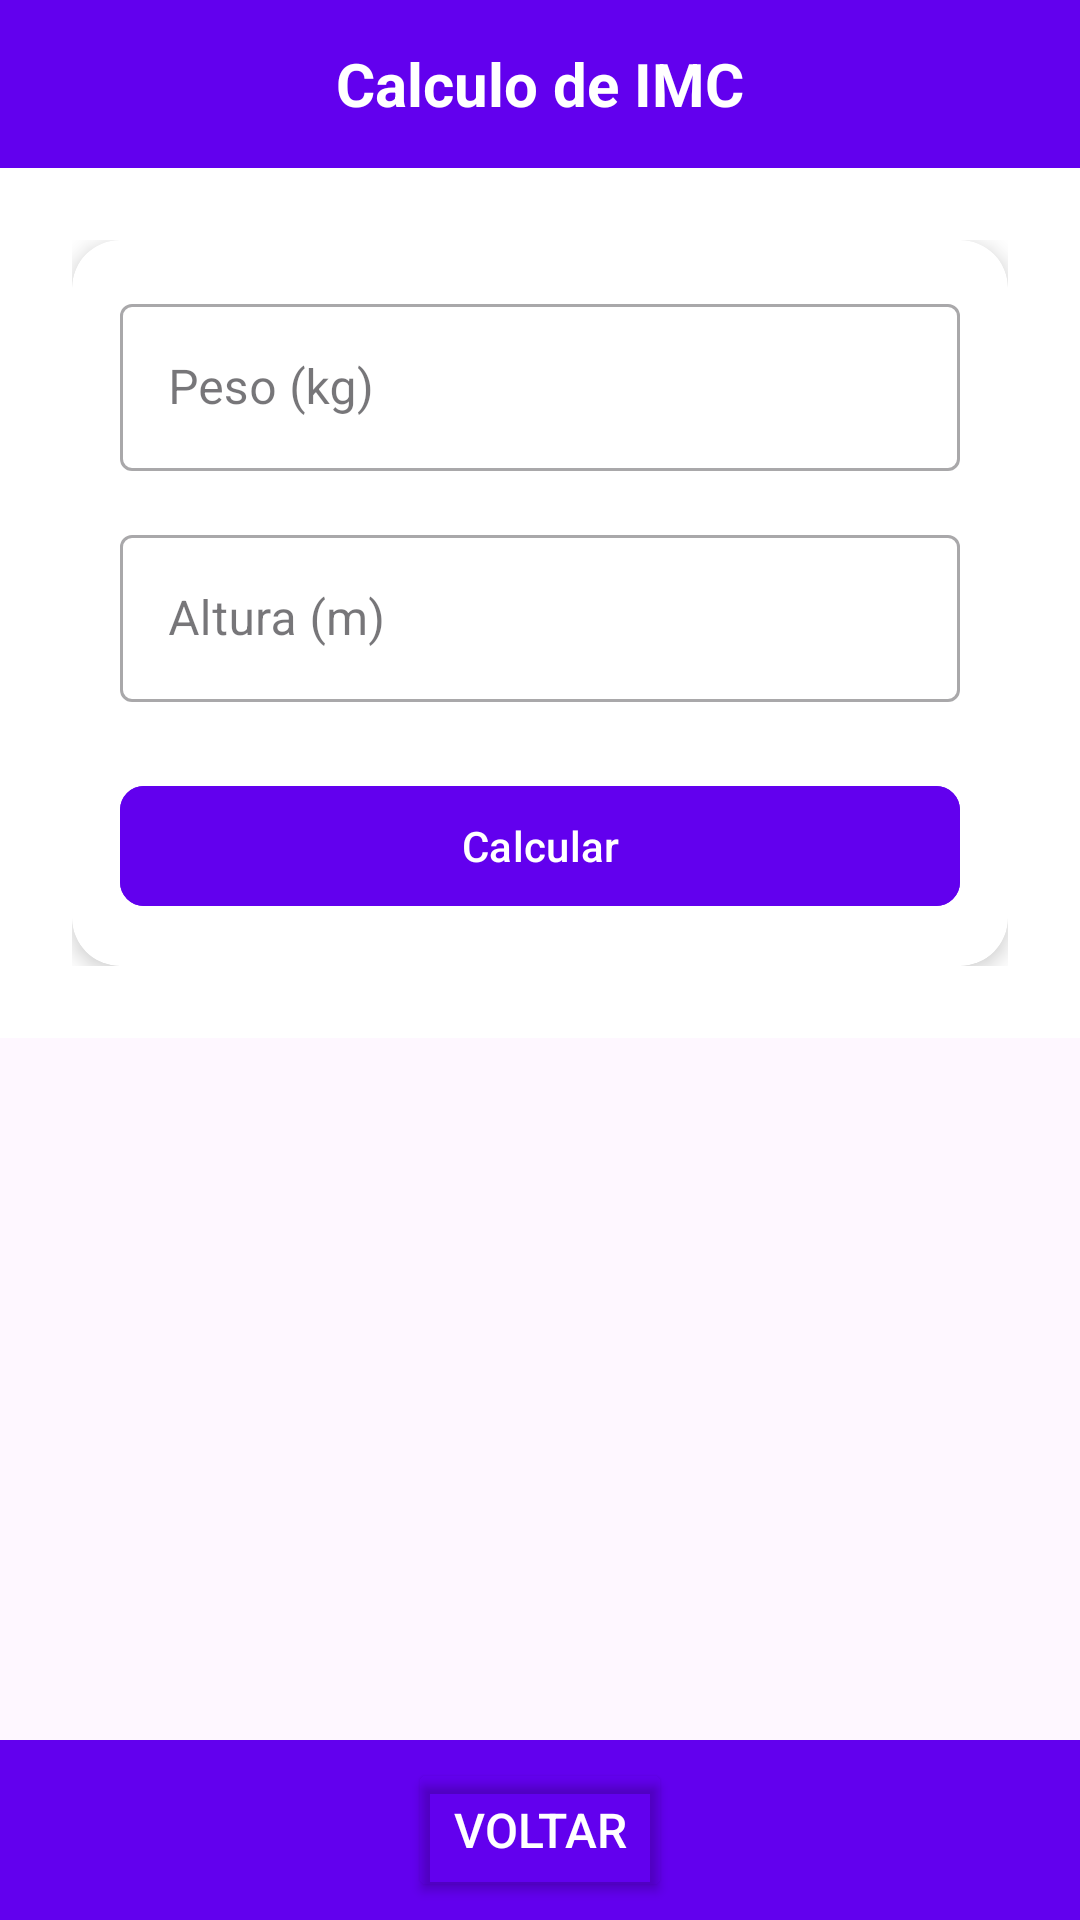

The Android layout XML behind this screen, and the referenced resources:
<!-- AndroidManifest.xml: application theme Theme.ProjetoPDM1GiovanaCassiaJava -->
<!-- res/layout/activity_imc_input.xml -->
<?xml version="1.0" encoding="utf-8"?>
<androidx.constraintlayout.widget.ConstraintLayout
    xmlns:android="http://schemas.android.com/apk/res/android"
    xmlns:app="http://schemas.android.com/apk/res-auto"
    android:layout_width="match_parent"
    android:layout_height="match_parent">

    
    <LinearLayout
        android:id="@+id/header"
        android:layout_width="match_parent"
        android:layout_height="56dp"
        android:background="@color/purple_500"
        android:gravity="center"
        app:layout_constraintTop_toTopOf="parent"
        app:layout_constraintStart_toStartOf="parent"
        app:layout_constraintEnd_toEndOf="parent">

        <TextView
            android:layout_width="wrap_content"
            android:layout_height="wrap_content"
            android:text="Calculo de IMC"
            android:textColor="@color/white"
            android:textSize="20sp"
            android:textStyle="bold"/>
    </LinearLayout>

    
    <ScrollView
        android:layout_width="match_parent"
        android:layout_height="0dp"
        app:layout_constraintTop_toBottomOf="@id/header"
        app:layout_constraintBottom_toBottomOf="parent">

        <androidx.constraintlayout.widget.ConstraintLayout
            xmlns:android="http://schemas.android.com/apk/res/android"
            xmlns:app="http://schemas.android.com/apk/res-auto"
            android:layout_width="match_parent"
            android:layout_height="match_parent"
            android:background="@color/white"
            android:padding="24dp">

            <androidx.cardview.widget.CardView
                android:layout_width="match_parent"
                android:layout_height="wrap_content"
                app:cardElevation="4dp"
                app:cardCornerRadius="16dp"
                app:layout_constraintTop_toTopOf="parent"
                app:layout_constraintStart_toStartOf="parent">

                <LinearLayout
                    android:layout_width="match_parent"
                    android:layout_height="wrap_content"
                    android:orientation="vertical"
                    android:padding="16dp">

                    <com.google.android.material.textfield.TextInputLayout
                        style="@style/Widget.MaterialComponents.TextInputLayout.OutlinedBox"
                        android:layout_width="match_parent"
                        android:layout_height="wrap_content">

                        <com.google.android.material.textfield.TextInputEditText
                            android:id="@+id/editTextWeight"
                            android:layout_width="match_parent"
                            android:layout_height="wrap_content"
                            android:hint="@string/weight"
                            android:inputType="numberDecimal"/>
                    </com.google.android.material.textfield.TextInputLayout>

                    <com.google.android.material.textfield.TextInputLayout
                        style="@style/Widget.MaterialComponents.TextInputLayout.OutlinedBox"
                        android:layout_width="match_parent"
                        android:layout_height="wrap_content"
                        android:layout_marginTop="16dp">

                        <com.google.android.material.textfield.TextInputEditText
                            android:id="@+id/editTextHeight"
                            android:layout_width="match_parent"
                            android:layout_height="wrap_content"
                            android:hint="@string/height"
                            android:inputType="numberDecimal"/>
                    </com.google.android.material.textfield.TextInputLayout>

                    <com.google.android.material.button.MaterialButton
                        android:id="@+id/buttonCalculate"
                        android:layout_width="match_parent"
                        android:layout_height="wrap_content"
                        android:layout_marginTop="24dp"
                        android:backgroundTint="@color/purple_500"
                        android:text="@string/calculate"
                        android:textColor="@color/white"
                        app:cornerRadius="8dp"
                        app:icon="@drawable/baseline_attribution_24"/>

                </LinearLayout>
            </androidx.cardview.widget.CardView>

        </androidx.constraintlayout.widget.ConstraintLayout>
    </ScrollView>
    
    <LinearLayout
        android:id="@+id/footer"
        android:layout_width="match_parent"
        android:layout_height="60dp"
        android:background="@color/purple_500"
        android:orientation="horizontal"
        android:gravity="center"
        app:layout_constraintBottom_toBottomOf="parent">

        <Button
            android:id="@+id/buttonBack"
            android:layout_width="wrap_content"
            android:layout_height="wrap_content"
            android:text="Voltar"
            android:textColor="@color/white"
            android:backgroundTint="@android:color/transparent"
            android:textSize="16sp"
            android:onClick="voltarTela"/>
    </LinearLayout>

</androidx.constraintlayout.widget.ConstraintLayout>
<!-- resources referenced by this layout -->
<resources>
  <color name="purple_500">#FF6200EE</color>
  <color name="white">#FFFFFFFF</color>
  <string name="calculate">Calcular</string>
  <string name="height">Altura (m)</string>
  <string name="weight">Peso (kg)</string>
  <style name="Theme.ProjetoPDM1GiovanaCassiaJava" parent="Base.Theme.ProjetoPDM1GiovanaCassiaJava" />
  <style name="Base.Theme.ProjetoPDM1GiovanaCassiaJava" parent="Theme.Material3.DayNight.NoActionBar">
          
          
      </style>
</resources>
